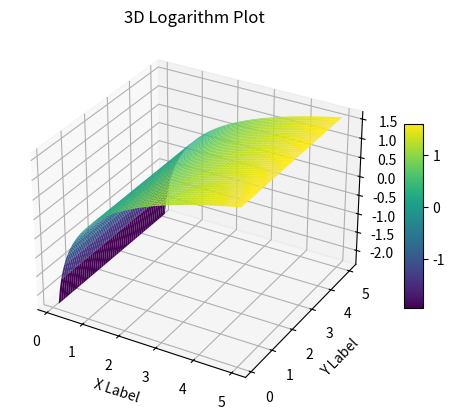

The matplotlib source for this figure:
'''
3D plot using python
'''
import numpy as np
import matplotlib.pyplot as plt

# Create a meshgrid of x and y values
x = np.linspace(0.1, 5, 100)  # Avoiding x = 0 for log function
y = np.linspace(0.1, 5, 100)
x, y = np.meshgrid(x, y)

# Define the function to plot (logarithm)
z = np.log(x)

# Create a 3D plot
fig = plt.figure()
ax = fig.add_subplot(111, projection='3d')

# Plot the surface
surf = ax.plot_surface(x, y, z, cmap='viridis')

# Add labels and title
ax.set_xlabel('X Label')
ax.set_ylabel('Y Label')
ax.set_zlabel('Z Label')
ax.set_title('3D Logarithm Plot')

# Add a colorbar
fig.colorbar(surf, ax=ax, shrink=0.5, aspect=10)

# Show the plot
plt.show()

